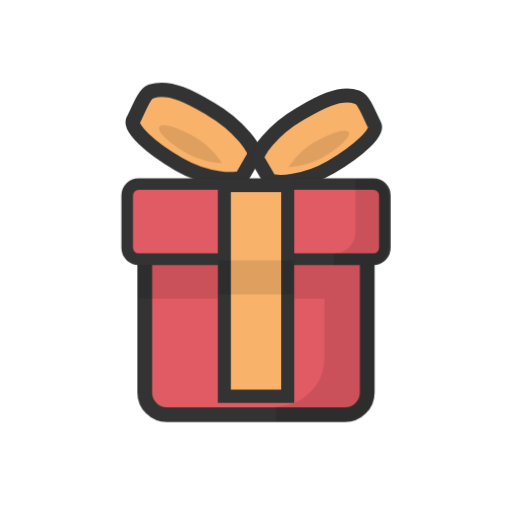
t = 0.00 s
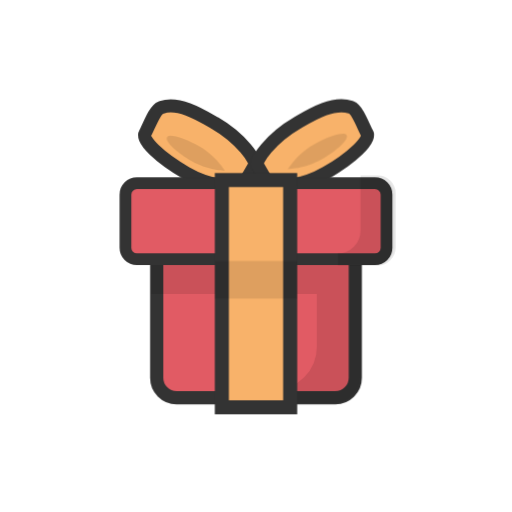
t = 0.33 s
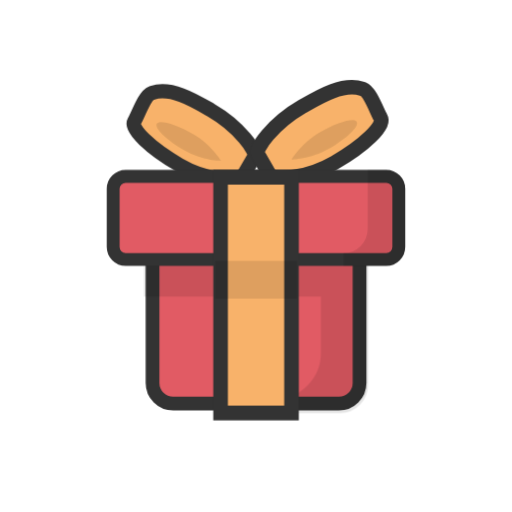
t = 0.67 s
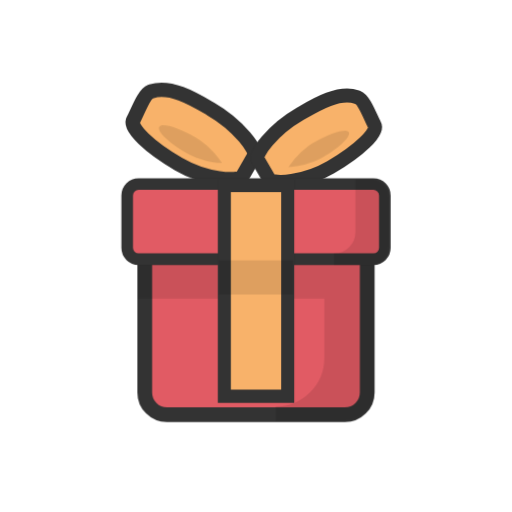
t = 1.00 s
t = 1.33 s: frame unchanged from t = 0.33 s, image omitted
t = 1.67 s: frame unchanged from t = 0.67 s, image omitted

The animated SVG that drew these frames (rendered in a browser with its animation timeline set to each time). Animation: 1 CSS @keyframes rule; one cycle of 2.00 s, repeats indefinitely.

<svg xml:space="preserve" viewBox="0 0 100 100" y="0" x="0" xmlns="http://www.w3.org/2000/svg" id="圖層_1" version="1.1" style="margin: initial; display: block; shape-rendering: auto; " preserveAspectRatio="xMidYMid" width="200" height="200"><g class="ldl-scale" style="transform-origin: 50% 50%; transform: rotate(0deg) scale(0.8, 0.8);"><g class="ldl-ani"><g class="ldl-layer"><g class="ldl-ani" style="opacity: 1; transform-origin: 50px 50px; transform: matrix3d(0.91, 0, 0, 0, 0, 0.91, 0, 0, 0, 0, 0.91, 0, 0, 0, 0, 1); animation: 1s linear -0.55s infinite normal forwards running animate; transform-box: view-box;"><path stroke-miterlimit="10" stroke-width="3.5" stroke="#333" fill="#e15b64" d="M76.367 42.112H23.633v40.233a5.267 5.267 0 0 0 5.267 5.267h42.2a5.267 5.267 0 0 0 5.267-5.267V42.112z" style="stroke-width: 3.5; fill: rgb(225, 91, 100); stroke: rgb(51, 51, 51);"></path></g></g><g class="ldl-layer"><g class="ldl-ani" style="opacity: 1; transform-origin: 50px 50px; transform: matrix3d(0.91, 0, 0, 0, 0, 0.91, 0, 0, 0, 0, 0.91, 0, 0, 0, 0, 1); animation: 1s linear -0.6s infinite normal forwards running animate; transform-box: view-box;"><path stroke-miterlimit="10" stroke-width="3.5" stroke="#000" opacity=".1" d="M68.022 42.112v8.722H23.633v7.615h44.389v15.847c0 7.355-5.962 13.317-13.317 13.317H71.1a5.267 5.267 0 0 0 5.267-5.267V42.111h-8.345z" style="stroke-width: 3.5;"></path></g></g><g class="ldl-layer"><g class="ldl-ani" style="opacity: 1; transform-origin: 50px 50px; transform: matrix3d(0.91, 0, 0, 0, 0, 0.91, 0, 0, 0, 0, 0.91, 0, 0, 0, 0, 1); animation: 1s linear -0.65s infinite normal forwards running animate; transform-box: view-box;"><path stroke-width="3.5" stroke="#333" fill="#f8b26a" stroke-miterlimit="10" d="M24.68 10.097c-.087.029-.174.06-.26.093-1.641.626-3.224 5.227-4.183 6.886-1.024 1.772 3.906 6.538 11.012 10.646 6.77 3.913 14.065 4.186 15.359 3.124l3.022-5.228c.615-1.064-3.539-7.173-10.645-11.28-3.814-2.205-9.65-5.804-14.305-4.241z" style="stroke-width: 3.5; fill: rgb(248, 178, 106); stroke: rgb(51, 51, 51);"></path></g></g><g class="ldl-layer"><g class="ldl-ani" style="opacity: 1; transform-origin: 50px 50px; transform: matrix3d(0.91, 0, 0, 0, 0, 0.91, 0, 0, 0, 0, 0.91, 0, 0, 0, 0, 1); animation: 1s linear -0.7s infinite normal forwards running animate; transform-box: view-box;"><path opacity=".1" d="M35.007 20.721c4.29 2.48 6.648 6.427 6.648 6.427s-4.597-.073-8.887-2.553-7.266-5.357-6.648-6.427c.618-1.07 4.597.073 8.887 2.553z" style="stroke-width: 1;"></path></g></g><g class="ldl-layer"><g class="ldl-ani" style="opacity: 1; transform-origin: 50px 50px; transform: matrix3d(0.91, 0, 0, 0, 0, 0.91, 0, 0, 0, 0, 0.91, 0, 0, 0, 0, 1); animation: 1s linear -0.75s infinite normal forwards running animate; transform-box: view-box;"><path stroke-width="3.5" stroke="#333" fill="#f8b26a" stroke-miterlimit="10" d="M75.32 10.097c.087.029.174.06.26.093 1.641.626 3.224 5.227 4.183 6.886 1.024 1.772-3.906 6.538-11.012 10.646-6.77 3.913-14.065 4.186-15.359 3.124l-3.022-5.228c-.615-1.064 3.539-7.173 10.645-11.28 3.814-2.205 9.65-5.804 14.305-4.241z" style="stroke-width: 3.5; fill: rgb(248, 178, 106); stroke: rgb(51, 51, 51);"></path></g></g><g class="ldl-layer"><g class="ldl-ani" style="opacity: 1; transform-origin: 50px 50px; transform: matrix3d(0.91, 0, 0, 0, 0, 0.91, 0, 0, 0, 0, 0.91, 0, 0, 0, 0, 1); animation: 1s linear -0.8s infinite normal forwards running animate; transform-box: view-box;"><path opacity=".1" d="M64.993 20.721c-4.29 2.48-6.648 6.427-6.648 6.427s4.597-.073 8.887-2.553 7.266-5.357 6.648-6.427c-.618-1.07-4.597.073-8.887 2.553z" style="stroke-width: 1;"></path></g></g><g class="ldl-layer"><g class="ldl-ani" style="opacity: 1; transform-origin: 50px 50px; transform: matrix3d(0.91, 0, 0, 0, 0, 0.91, 0, 0, 0, 0, 0.91, 0, 0, 0, 0, 1); animation: 1s linear -0.85s infinite normal forwards running animate; transform-box: view-box;"><path stroke-miterlimit="10" stroke-width="3.048" stroke="#333" fill="#e15b64" d="M80.868 50.833H19.132a2.983 2.983 0 0 1-2.983-2.983V34.095a2.983 2.983 0 0 1 2.983-2.983h61.735a2.983 2.983 0 0 1 2.983 2.983V47.85a2.981 2.981 0 0 1-2.982 2.983z" style="stroke-width: 3.048; fill: rgb(225, 91, 100); stroke: rgb(51, 51, 51);"></path></g></g><g class="ldl-layer"><g class="ldl-ani" style="opacity: 1; transform-origin: 50px 50px; transform: matrix3d(0.91, 0, 0, 0, 0, 0.91, 0, 0, 0, 0, 0.91, 0, 0, 0, 0, 1); animation: 1s linear -0.9s infinite normal forwards running animate; transform-box: view-box;"><path stroke-miterlimit="10" stroke-width="3.048" stroke="#000" opacity=".1" d="M80.868 31.112H78v12.472a7.25 7.25 0 0 1-7.25 7.25h10.118a2.983 2.983 0 0 0 2.983-2.983V34.095a2.983 2.983 0 0 0-2.983-2.983z" style="stroke-width: 3.048;"></path></g></g><g class="ldl-layer"><g class="ldl-ani" style="opacity: 1; transform-origin: 50px 50px; transform: matrix3d(0.91, 0, 0, 0, 0, 0.91, 0, 0, 0, 0, 0.91, 0, 0, 0, 0, 1); animation: 1s linear -0.95s infinite normal forwards running animate; transform-box: view-box;"><path d="M41.5 31.112h17v56.5h-17z" stroke-width="3.5" stroke="#333" fill="#f8b26a" stroke-miterlimit="10" style="stroke-width: 3.5; fill: rgb(248, 178, 106); stroke: rgb(51, 51, 51);"></path></g></g><g class="ldl-layer"><g class="ldl-ani" style="opacity: 1; transform-origin: 50px 50px; transform: matrix3d(0.91, 0, 0, 0, 0, 0.91, 0, 0, 0, 0, 0.91, 0, 0, 0, 0, 1); animation: 1s linear -1s infinite normal forwards running animate; transform-box: view-box;"><path d="M41.5 52.667h17v6.195h-17z" stroke="#000" opacity=".1" stroke-width="2.983" stroke-miterlimit="10" style="stroke-width: 2.983;"></path></g></g><metadata xmlns:d="https://loading.io/stock/">


</metadata></g></g><style type="text/css">@keyframes animate { 0.00% {transform: translate(0.00px,0.00px) rotate(0.00deg) scale(0.91, 0.91) skew(0deg, 0.00deg) ;opacity: 1.00;}4.00% {transform: translate(0.00px,0.00px) rotate(0.00deg) scale(0.91, 0.91) ;}8.00% {animation-timing-function: cubic-bezier(0.69,0.60,0.35,0.27);transform: translate(0.00px,0.00px) rotate(0.00deg) scale(0.91, 0.91) ;}14.00% {transform: translate(0.00px,0.00px) rotate(0.00deg) scale(0.93, 0.93) ;}18.00% {transform: translate(0.00px,0.00px) rotate(0.00deg) scale(0.94, 0.94) ;}22.00% {animation-timing-function: cubic-bezier(0.67,0.66,0.34,0.33);transform: translate(0.00px,0.00px) rotate(0.00deg) scale(0.96, 0.96) ;}26.00% {transform: translate(0.00px,0.00px) rotate(0.00deg) scale(0.97, 0.97) ;}30.00% {transform: translate(0.00px,0.00px) rotate(0.00deg) scale(0.99, 0.99) ;}34.00% {animation-timing-function: cubic-bezier(0.65,0.71,0.32,0.38);transform: translate(0.00px,0.00px) rotate(0.00deg) scale(1.01, 1.01) ;}40.00% {animation-timing-function: cubic-bezier(0.64,0.74,0.31,0.41);transform: translate(0.00px,0.00px) rotate(0.00deg) scale(1.02, 1.02) ;}46.00% {animation-timing-function: cubic-bezier(0.60,0.91,0.23,0.63);transform: translate(0.00px,0.00px) rotate(0.00deg) scale(1.03, 1.03) ;}50.00% {transform: translate(0.00px,0.00px) rotate(0.00deg) scale(1.03, 1.03) ;}54.00% {transform: translate(0.00px,0.00px) rotate(0.00deg) scale(1.03, 1.03) ;}58.00% {animation-timing-function: cubic-bezier(0.69,0.60,0.35,0.27);transform: translate(0.00px,0.00px) rotate(0.00deg) scale(1.03, 1.03) ;}64.00% {transform: translate(0.00px,0.00px) rotate(0.00deg) scale(1.01, 1.01) ;}68.00% {transform: translate(0.00px,0.00px) rotate(0.00deg) scale(1.00, 1.00) ;}72.00% {animation-timing-function: cubic-bezier(0.67,0.66,0.34,0.33);transform: translate(0.00px,0.00px) rotate(0.00deg) scale(0.98, 0.98) ;}76.00% {animation-timing-function: cubic-bezier(0.66,0.68,0.33,0.35);transform: translate(0.00px,0.00px) rotate(0.00deg) scale(0.97, 0.97) ;}82.00% {animation-timing-function: cubic-bezier(0.65,0.71,0.32,0.38);transform: translate(0.00px,0.00px) rotate(0.00deg) scale(0.94, 0.94) ;}88.00% {animation-timing-function: cubic-bezier(0.65,0.73,0.31,0.40);transform: translate(0.00px,0.00px) rotate(0.00deg) scale(0.92, 0.92) ;}94.00% {animation-timing-function: cubic-bezier(0.63,0.80,0.28,0.48);transform: translate(0.00px,0.00px) rotate(0.00deg) scale(0.91, 0.91) ;}100.00% {animation-timing-function: cubic-bezier(0.63,0.80,0.28,0.48);transform: translate(0.00px,0.00px) rotate(0.00deg) scale(0.91, 0.91) ;} }</style><!-- [ldio] generated by https://loading.io --></svg>